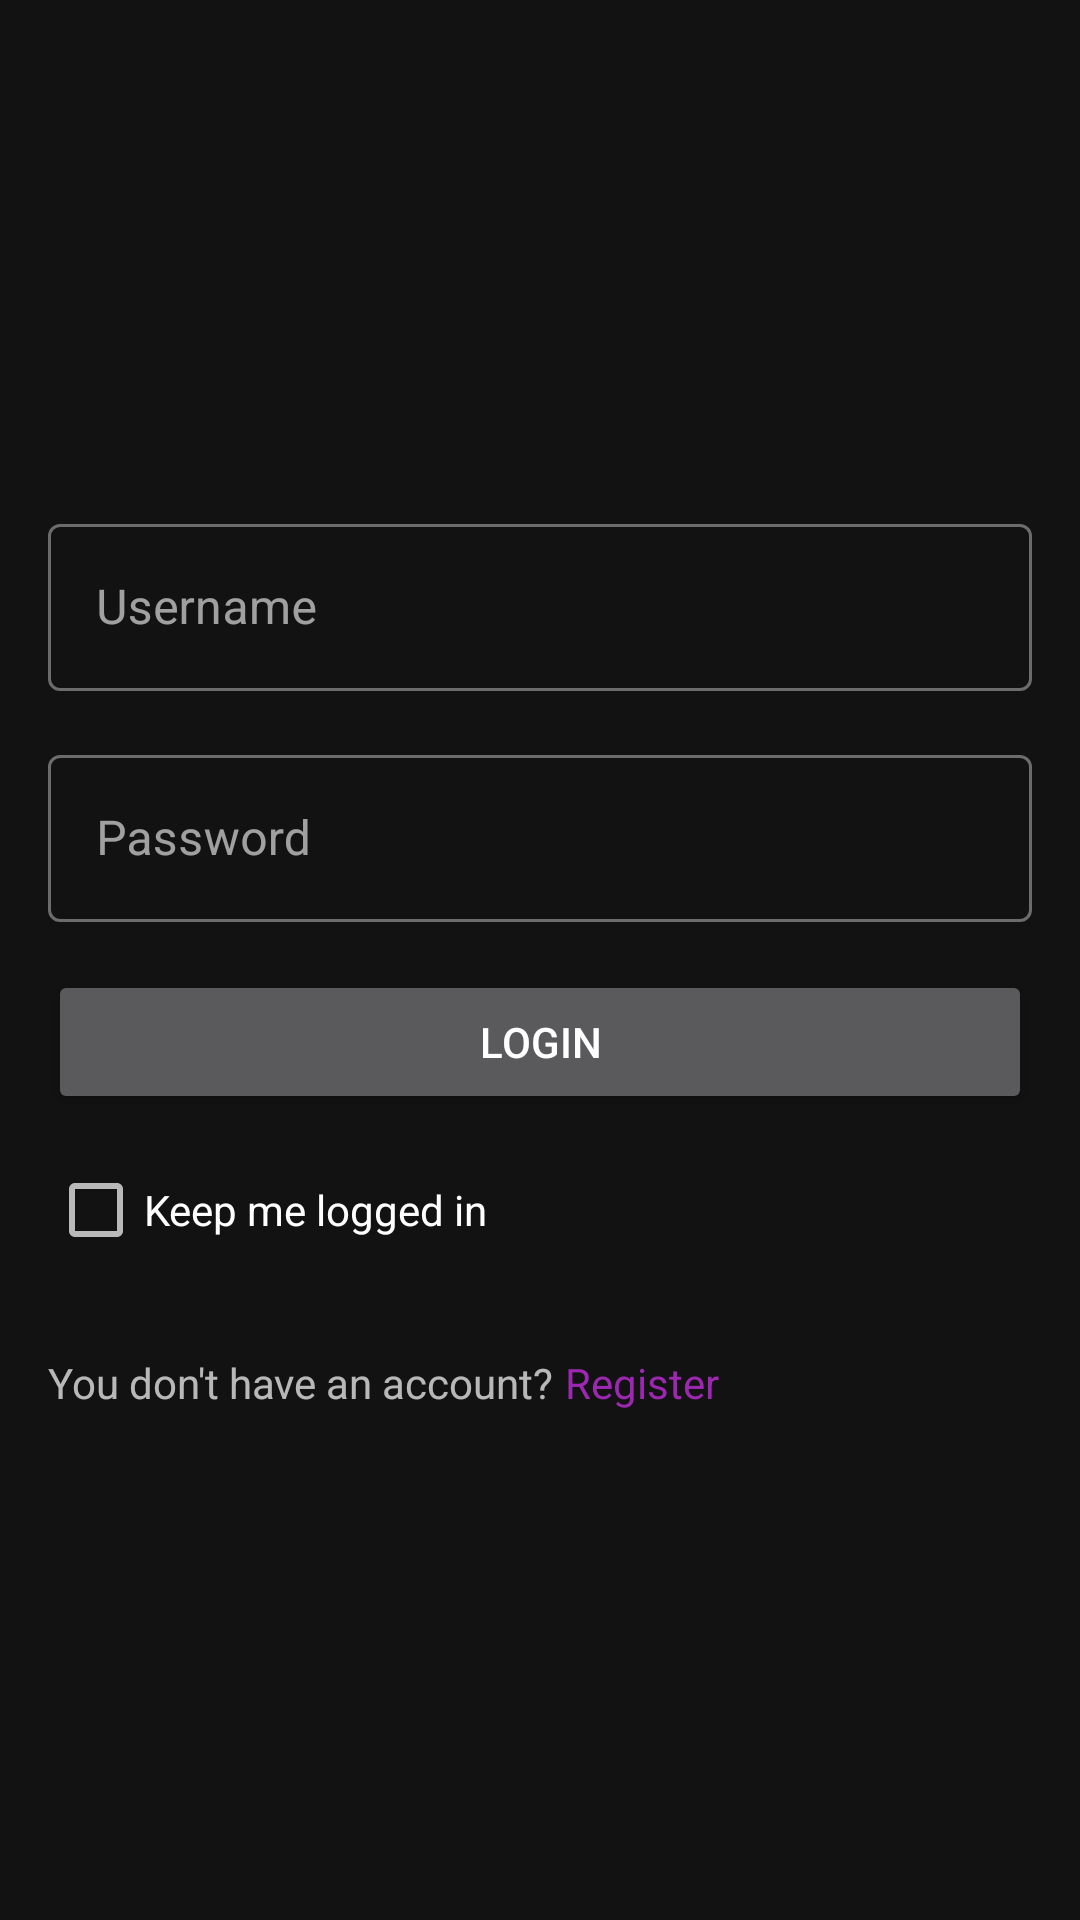

Android layout source for this screen:
<!-- AndroidManifest.xml: application theme AppTheme -->
<!-- res/layout/fragment_login.xml -->
<?xml version="1.0" encoding="utf-8"?>
<LinearLayout xmlns:android="http://schemas.android.com/apk/res/android"
    android:layout_width="match_parent"
    android:layout_height="match_parent"
    android:gravity="center"
    android:orientation="vertical">

    <ScrollView
        android:layout_width="match_parent"
        android:layout_height="wrap_content">

        <LinearLayout
            android:layout_width="match_parent"
            android:layout_height="wrap_content"
            android:gravity="center"
            android:orientation="vertical"
            android:padding="16dp">

            <com.google.android.material.textfield.TextInputLayout
                style="@style/Widget.MaterialComponents.TextInputLayout.OutlinedBox"
                android:layout_width="match_parent"
                android:layout_height="wrap_content"
                android:hint="@string/username">

                <com.google.android.material.textfield.TextInputEditText
                    android:id="@+id/username"
                    android:layout_width="match_parent"
                    android:layout_height="wrap_content"
                    android:inputType="text" />
            </com.google.android.material.textfield.TextInputLayout>

            <com.google.android.material.textfield.TextInputLayout
                style="@style/Widget.MaterialComponents.TextInputLayout.OutlinedBox"
                android:layout_width="match_parent"
                android:layout_height="wrap_content"
                android:layout_marginTop="16dp"
                android:hint="@string/password">

                <com.google.android.material.textfield.TextInputEditText
                    android:id="@+id/password"
                    android:layout_width="match_parent"
                    android:layout_height="wrap_content"
                    android:inputType="textPassword" />
            </com.google.android.material.textfield.TextInputLayout>

            <Button
                android:id="@+id/login"
                android:layout_width="match_parent"
                android:layout_height="wrap_content"
                android:layout_marginTop="16dp"
                android:text="@string/login" />

            <CheckBox
                android:id="@+id/keep_logged_in"
                android:layout_width="match_parent"
                android:layout_height="wrap_content"
                android:layout_marginTop="8dp"
                android:text="@string/keep_logged_in" />

            <LinearLayout
                android:layout_width="match_parent"
                android:layout_height="wrap_content"
                android:layout_marginTop="24dp"
                android:orientation="horizontal">

                <com.google.android.material.textview.MaterialTextView
                    android:layout_width="wrap_content"
                    android:layout_height="wrap_content"
                    android:layout_marginEnd="4dp"
                    android:text="@string/dont_have_an_account" />

                <com.google.android.material.textview.MaterialTextView
                    android:id="@+id/go_to_register_tv"
                    android:layout_width="wrap_content"
                    android:layout_height="wrap_content"
                    android:text="@string/register"
                    android:textColor="@color/colorPrimary" />
            </LinearLayout>
        </LinearLayout>
    </ScrollView>
</LinearLayout>
<!-- resources referenced by this layout -->
<resources>
  <color name="colorPrimary">#9C27B0</color>
  <string name="dont_have_an_account">You don\'t have an account?</string>
  <string name="keep_logged_in">Keep me logged in</string>
  <string name="login">Login</string>
  <string name="password">Password</string>
  <string name="register">Register</string>
  <string name="username">Username</string>
  <style name="AppTheme" parent="Theme.MaterialComponents">
          <item name="colorPrimary">@color/colorPrimary</item>
          <item name="colorPrimaryDark">@color/colorPrimaryDark</item>
          <item name="colorAccent">@color/colorAccent</item>
      </style>
  <color name="colorPrimaryDark">#722C98</color>
  <color name="colorAccent">#B027A9</color>
</resources>
